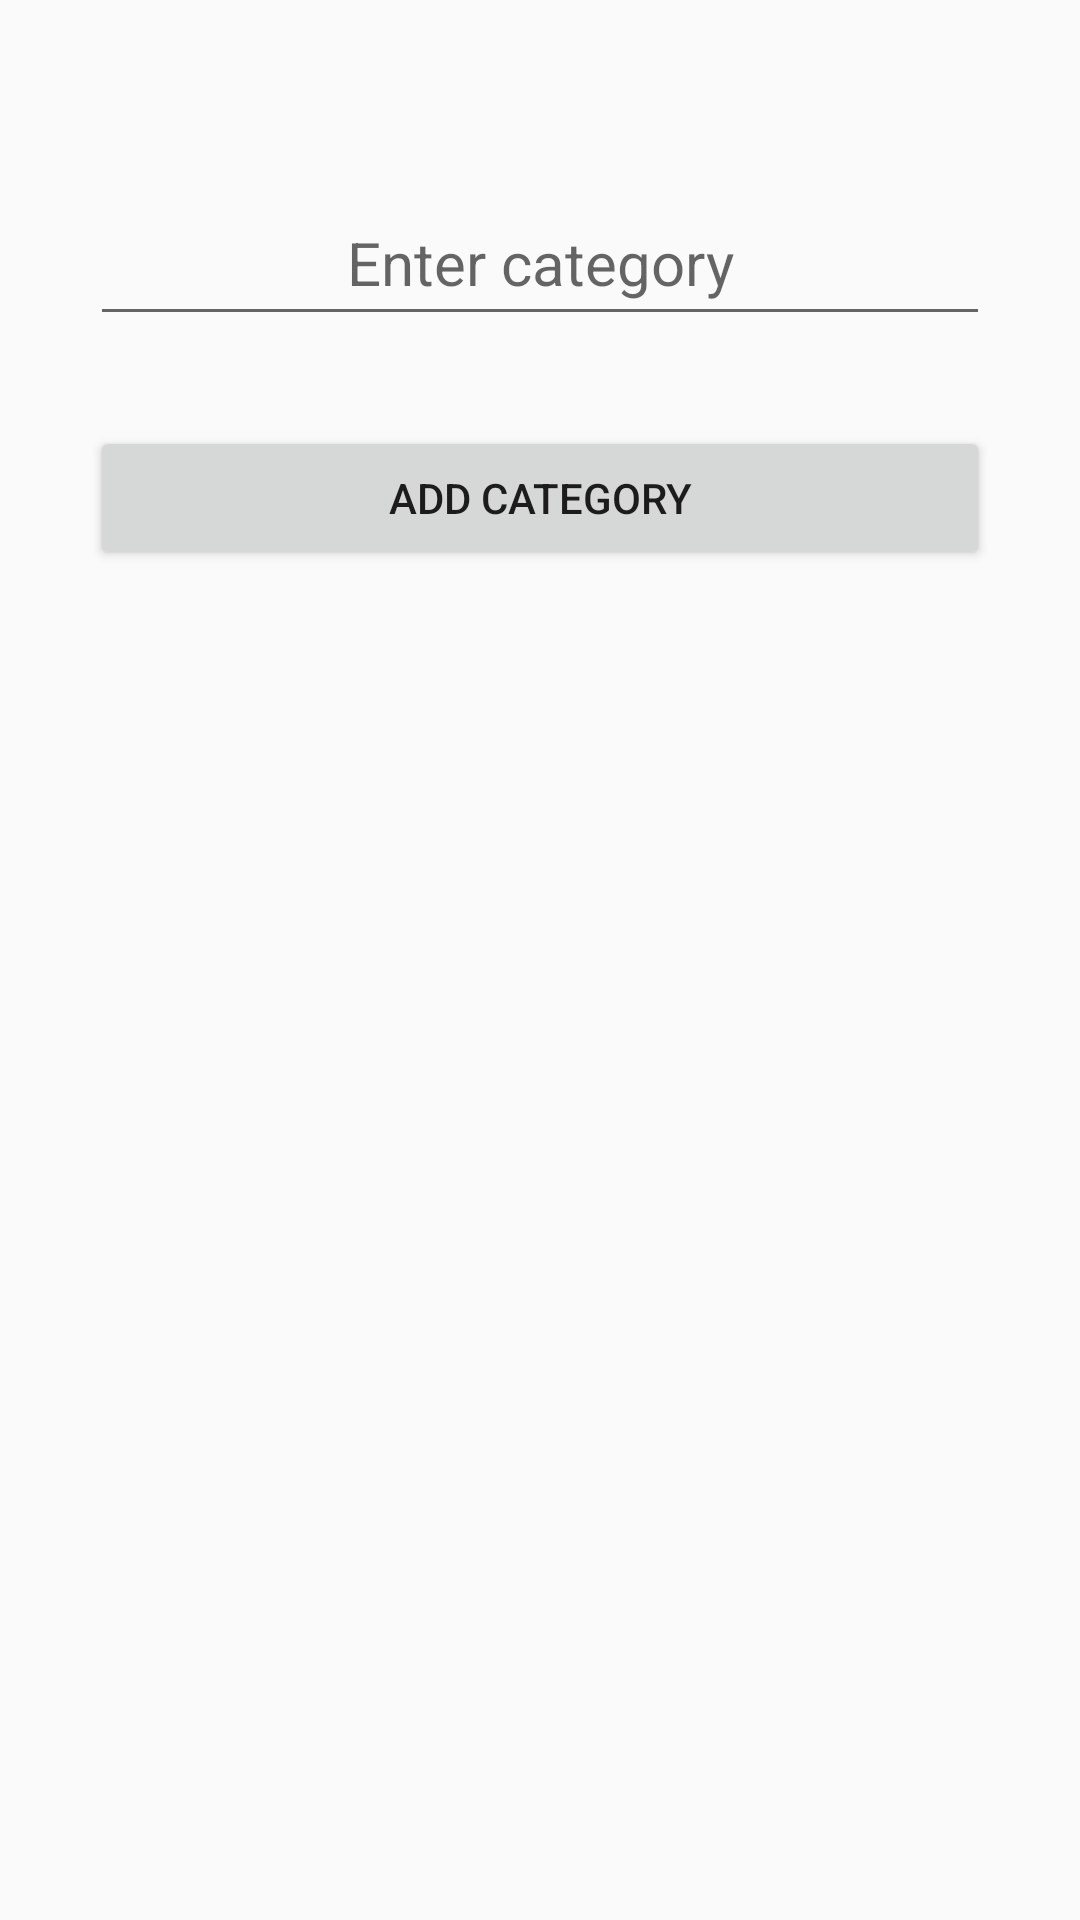

Write the Android layout XML for this screen, with the resource values it uses.
<!-- AndroidManifest.xml: application theme AppTheme -->
<!-- res/layout/fragment_category_add.xml -->
<?xml version="1.0" encoding="utf-8"?>
<FrameLayout xmlns:android="http://schemas.android.com/apk/res/android"
    xmlns:tools="http://schemas.android.com/tools"
    android:layout_width="match_parent"
    android:layout_height="match_parent"
    tools:context=".fragment.CategoryAddFragment">

 <LinearLayout
    style="@style/both_match_parent"
     android:orientation="vertical"
     android:layout_marginTop="60dp"
     android:layout_marginHorizontal="30dp"
     >

     <EditText
         android:id="@+id/ed_txt_add_categ"
         android:layout_width="match_parent"
         android:layout_height="52dp"
         android:hint="Enter category"
         android:textAlignment="center"
         android:textSize="20dp" />

     <Button
         android:id="@+id/btn_add_categ"
         android:layout_width="match_parent"
         android:layout_height="wrap_content"
         android:layout_marginTop="30dp"
         android:text="@string/add_category" />

 </LinearLayout>

</FrameLayout>
<!-- resources referenced by this layout -->
<resources>
  <string name="add_category">Add Category</string>
  <style name="both_match_parent">
          <item name="android:layout_width">match_parent</item>
          <item name="android:layout_height">match_parent</item>
      </style>
  <style name="AppTheme" parent="Theme.AppCompat.Light.NoActionBar">
          
          <item name="colorPrimary">@color/colorPrimary</item>
          <item name="colorPrimaryDark">@color/colorPrimaryDark</item>
          <item name="colorAccent">@color/colorAccent</item>
      </style>
  <color name="colorPrimary">#3F51B5</color>
  <color name="colorPrimaryDark">#303F9F</color>
  <color name="colorAccent">#FF4081</color>
</resources>
